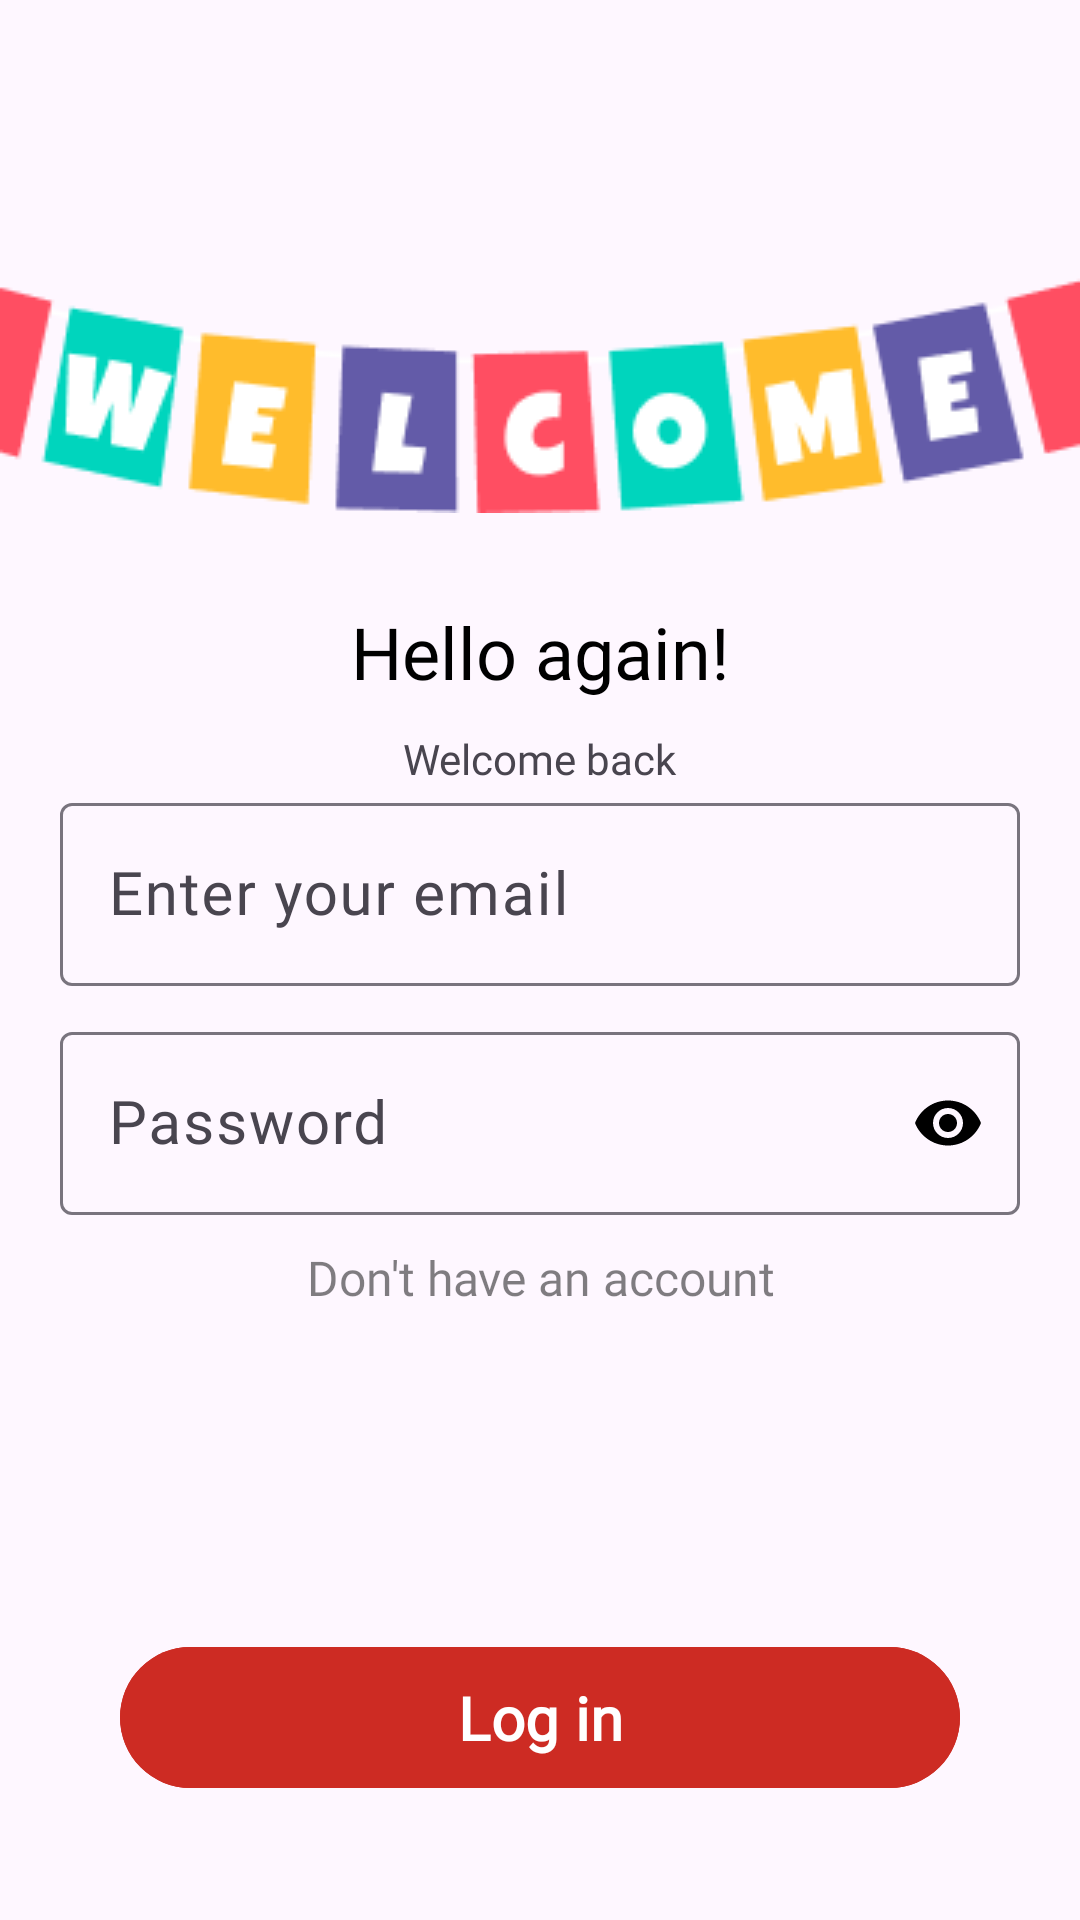

Here is an Android app screen rendered from its layout file. Give the layout XML and the strings, colors and styles it references.
<!-- AndroidManifest.xml: application theme Theme.MoneyMates -->
<!-- res/layout/fragment_login.xml -->
<?xml version="1.0" encoding="utf-8"?>
<androidx.constraintlayout.widget.ConstraintLayout xmlns:android="http://schemas.android.com/apk/res/android"
    xmlns:app="http://schemas.android.com/apk/res-auto"
    android:layout_width="match_parent"
    android:layout_height="match_parent">

    <ImageView
        android:id="@+id/back_btn"
        android:layout_width="30dp"
        android:layout_height="30dp"
        android:layout_marginStart="15dp"
        android:layout_marginTop="20dp"
        android:src="@drawable/baseline_arrow_back_24"
        app:layout_constraintStart_toStartOf="parent"
        app:layout_constraintTop_toTopOf="parent" />

    <ImageView
        android:id="@+id/imageView"
        android:layout_width="match_parent"
        android:layout_height="wrap_content"
        android:layout_marginTop="30dp"
        android:scaleType="centerCrop"
        android:src="@drawable/welcome_text"
        app:layout_constraintEnd_toEndOf="parent"
        app:layout_constraintStart_toStartOf="parent"
        app:layout_constraintTop_toBottomOf="@+id/back_btn" />

    <TextView
        android:id="@+id/textView"
        android:layout_width="match_parent"
        android:layout_height="wrap_content"
        android:layout_marginTop="30dp"
        style="@style/Mont.SemiBold"
        android:fontFamily="@font/inter_semibold"
        android:gravity="center"
        android:text="Hello again!"
        android:textColor="@color/black"
        android:textSize="24sp"
        app:layout_constraintEnd_toEndOf="parent"
        app:layout_constraintStart_toStartOf="parent"
        app:layout_constraintTop_toBottomOf="@+id/imageView" />

    <TextView
        android:id="@+id/textView2"
        android:layout_width="wrap_content"
        android:layout_height="wrap_content"
        android:layout_marginTop="10dp"
        style="@style/Mont"
        android:text="Welcome back"
        app:layout_constraintEnd_toEndOf="parent"
        app:layout_constraintStart_toStartOf="parent"
        app:layout_constraintTop_toBottomOf="@+id/textView" />


    <com.google.android.material.textfield.TextInputLayout
        android:id="@+id/email_layout"
        android:layout_width="match_parent"
        android:layout_height="wrap_content"
        app:hintTextColor="@color/secondaty_text"
        app:layout_constraintEnd_toEndOf="parent"
        app:layout_constraintStart_toStartOf="parent"
        app:layout_constraintTop_toBottomOf="@+id/textView2">

        <com.google.android.material.textfield.TextInputEditText
            android:id="@+id/email_input"
            android:layout_width="match_parent"
            android:layout_height="wrap_content"
            android:layout_marginHorizontal="20dp"
            android:hint="Enter your email"
            style="@style/Mont"
            android:inputType="textEmailAddress"
            android:textColor="@color/black"
            android:textColorHint="@color/black"
            android:textSize="20sp" />
    </com.google.android.material.textfield.TextInputLayout>

    <com.google.android.material.textfield.TextInputLayout
        android:id="@+id/password_layout"
        android:layout_width="match_parent"
        android:layout_height="wrap_content"
        android:layout_marginTop="10dp"
        app:endIconMode="password_toggle"
        app:endIconTint="@color/black"
        app:hintTextColor="@color/secondaty_text"
        app:layout_constraintStart_toStartOf="parent"
        app:layout_constraintTop_toBottomOf="@+id/email_layout">

        <com.google.android.material.textfield.TextInputEditText
            android:id="@+id/password_input"
            android:layout_width="match_parent"
            android:layout_height="wrap_content"
            android:layout_marginHorizontal="20dp"
            android:hint="Password"
            style="@style/Mont"
            android:inputType="textPassword"
            android:textColor="@color/black"
            android:textColorHint="@color/black"
            android:textSize="20sp" />
    </com.google.android.material.textfield.TextInputLayout>

    <TextView
        android:id="@+id/no_account"
        android:layout_width="match_parent"
        android:layout_height="wrap_content"
        android:alpha="0.5"
        android:gravity="center"
        android:layout_marginTop="10dp"
        android:text="Don't have an account"
        style="@style/Mont"
        android:textColor="@color/black"
        android:textSize="16sp"
        app:layout_constraintEnd_toEndOf="parent"
        app:layout_constraintStart_toStartOf="parent"
        app:layout_constraintTop_toBottomOf="@+id/password_layout" />


    <com.google.android.material.button.MaterialButton
        android:id="@+id/login_btn"
        android:layout_width="match_parent"
        android:layout_height="wrap_content"
        android:layout_marginBottom="40dp"
        android:padding="10dp"
        android:layout_marginHorizontal="40dp"
        android:text="Log in"
        android:backgroundTint="@color/button_color"
        android:textColor="@color/white"
        style="@style/Mont.SemiBold"
        android:textSize="20sp"
        android:textStyle="bold"
        app:layout_constraintBottom_toBottomOf="parent"
        app:layout_constraintEnd_toEndOf="parent"
        app:layout_constraintStart_toStartOf="parent" />

</androidx.constraintlayout.widget.ConstraintLayout>
<!-- resources referenced by this layout -->
<resources>
  <color name="black">#FF000000</color>
  <color name="button_color">#CD2B23</color>
  <color name="secondaty_text">#E3E3E3</color>
  <color name="white">#FFFFFFFF</color>
  <!-- drawable welcome_text: png bitmap (drawable, 8509 bytes) -->
  <style name="Mont">
          <item name="fontFamily">@font/mont_regular</item>
      </style>
  <style name="Mont.SemiBold">
          <item name="fontFamily">@font/mont_semibold</item>
      </style>
  <style name="Theme.MoneyMates" parent="Base.Theme.MoneyMates">
          <item name="colorPrimary">@color/black</item>
      </style>
  <style name="Base.Theme.MoneyMates" parent="Theme.Material3.DayNight.NoActionBar">
          
          
      </style>
</resources>
